Run: headless pygame with SDL's dummy video driver; simulated clock (each Clock.tick advances the game by its frame time, no real sleeping); random seed 0; keys injected as events and as key.get_pressed() state; mouse plan: one left click at the window centre at the start of phase 2, then a move to the lower-right quarter at the start of phase 3.
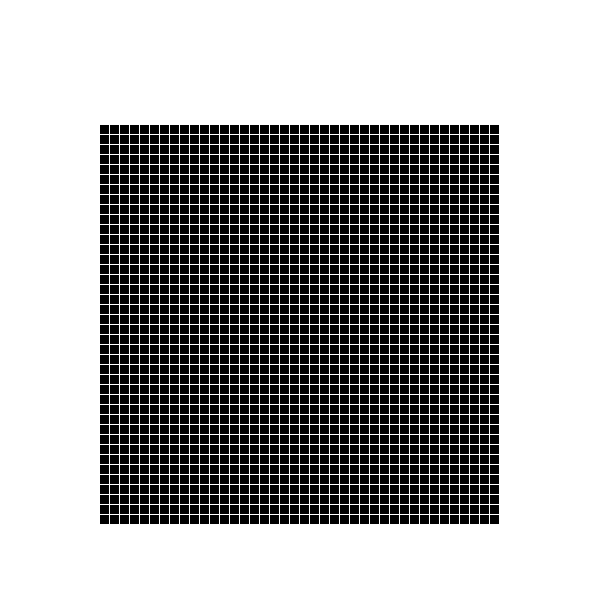
Frame 1 of 4 · flips 1–60 · no input
Frame 2 of 4 · flips 61–180 · clicked the window centre · tapped SPACE, RETURN · held RIGHT (→), D · screen unchanged from frame 1, image omitted
Frame 3 of 4 · flips 181–300 · moved the mouse to the lower-right quarter · held DOWN (↓), S · screen unchanged from frame 2, image omitted
Frame 4 of 4 · flips 301–420 · held LEFT (←), A, UP (↑), W · screen unchanged from frame 3, image omitted

The pygame program that drew these frames:

import pygame

# Start
pygame.init()
pygame.display.set_caption('Application Title')

m_dwidth = 600
m_dheight = 600
m_display = pygame.display.set_mode((m_dwidth, m_dheight))

# Colours
c_white = pygame.Color(255, 255, 255)
c_black = pygame.Color(0, 0, 0)

# Objects (Move to a better place later)
# Field = 40 * 40 tiles
# Tile Codes
# 0 = regular unused tile
field = [0] * 40
field = [field] * 40

tile_width = 10
tile_height = 10

field_width = tile_width * 40
field_height = tile_height * 40

field_start_x = (m_dwidth - field_width) / 2
field_start_y = 125

# Functions
def draw_field():
    tile_padding_x = 1
    tile_padding_y = 1

    tile_offset_x = 0
    tile_offset_y = 0

    for yline in field:
        for x in yline:
            tile = [field_start_x + tile_offset_x, field_start_y + tile_offset_y, tile_width-tile_padding_x, tile_height-tile_padding_y]
            
            pygame.draw.rect(m_display, c_black, tile)

            tile_offset_x += tile_width

        tile_offset_x = 0
        tile_offset_y += tile_height

# Main loop
m_fps = 30
m_clock = pygame.time.Clock()
m_quit = False

while not m_quit:
    for event in pygame.event.get():
        if event.type == pygame.QUIT:
            m_quit = True
        
        if event.type == pygame.MOUSEBUTTONDOWN:
            mouse_x, mouse_y = pygame.mouse.get_pos()

            # Check if within field bounds            
            if (mouse_x >= field_start_x and mouse_x <= field_start_x + field_width
                and mouse_y >= field_start_y and mouse_y <= field_start_y + field_height):
                
                print('Clicked on the field!')
            else:
                print('Clicked outside the field!')

    # Clear display
    m_display.fill(c_white)

    # Draw on display
    draw_field()

    # Update display
    pygame.display.update()

    m_clock.tick(m_fps)

# Exit
pygame.quit()
quit()
